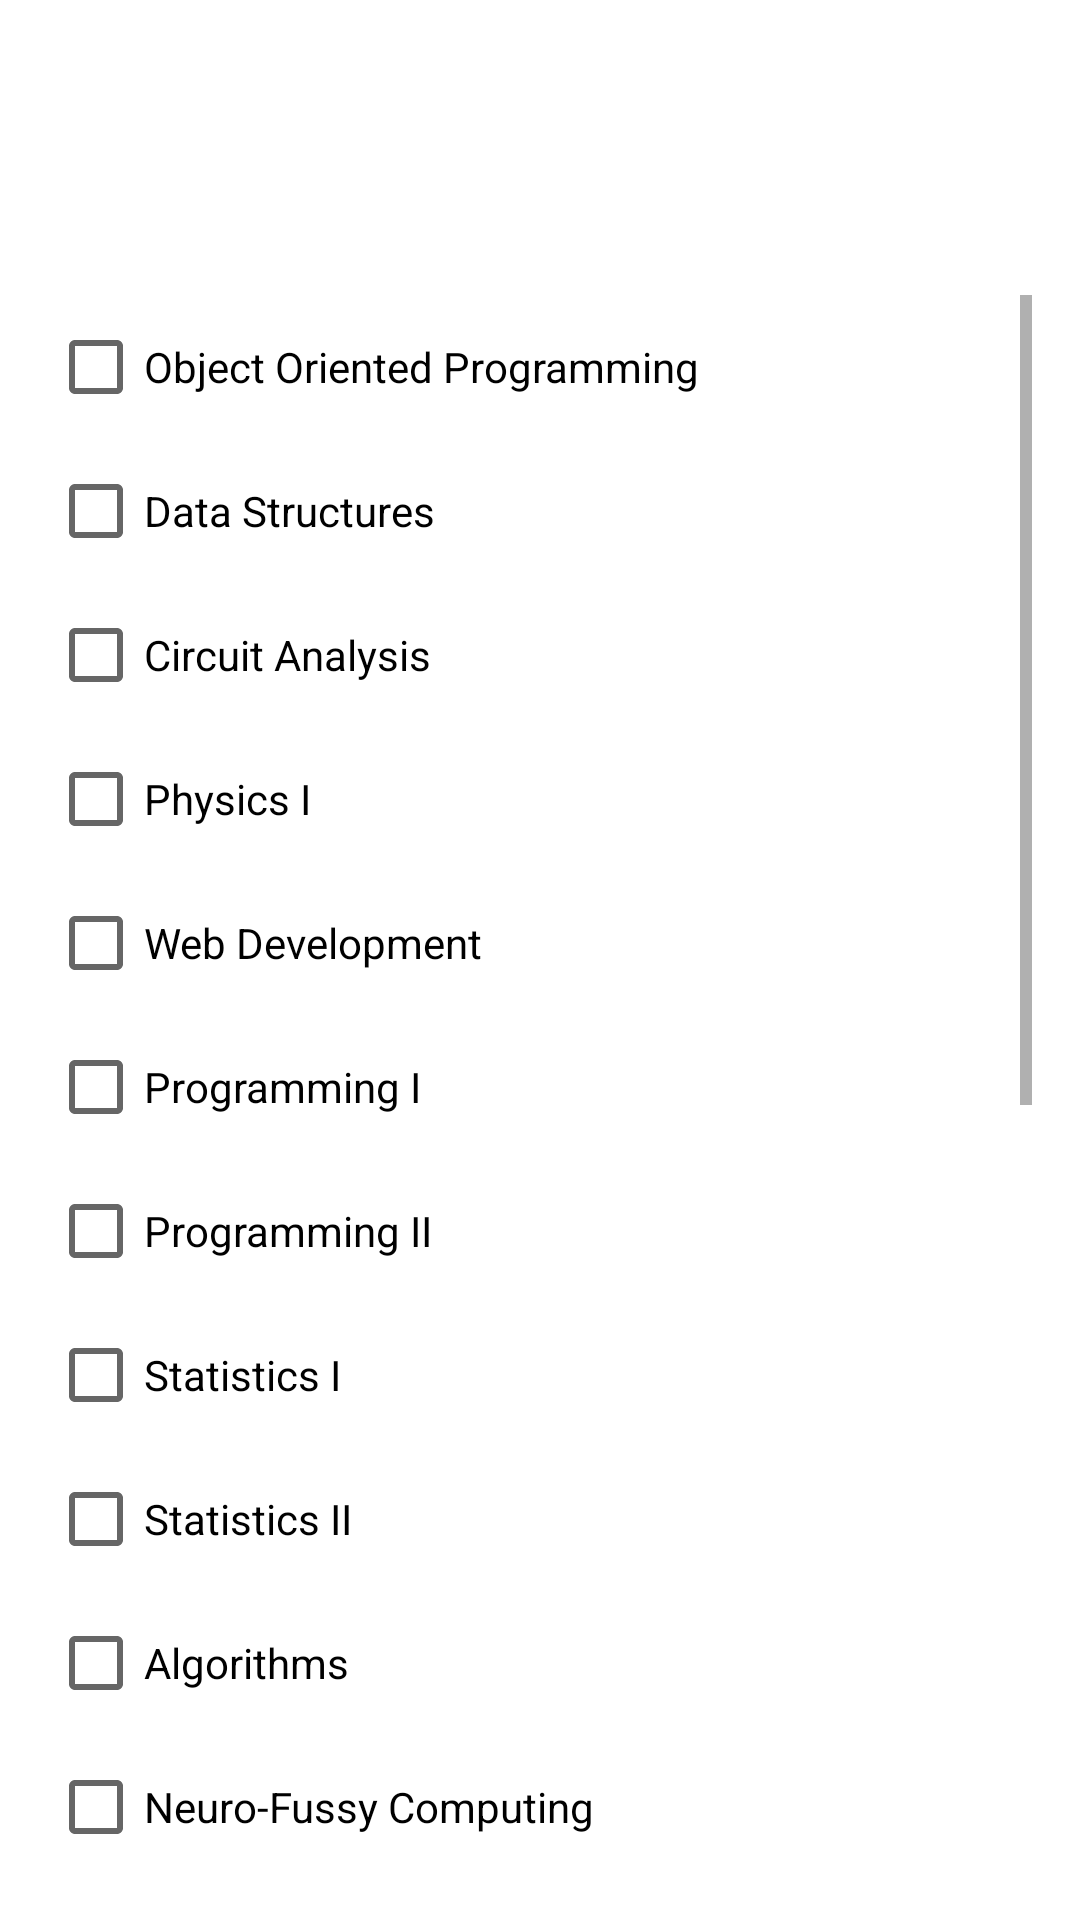

Layout XML and referenced resources for this Android screen:
<!-- AndroidManifest.xml: application theme Theme.UNI_STUDENT -->
<!-- res/layout/activity_choose_course.xml -->
<RelativeLayout xmlns:android="http://schemas.android.com/apk/res/android"
    xmlns:app="http://schemas.android.com/apk/res-auto"
    xmlns:tools="http://schemas.android.com/tools"
    android:id="@+id/layout_choose_course"
    android:layout_width="match_parent"
    android:layout_height="match_parent"
    android:padding="16dp"
    tools:context=".activities.ChooseCourseActivity">

    <TextView
        android:id="@+id/titleTextView"
        android:layout_width="wrap_content"
        android:layout_height="wrap_content"
        android:text="You have no courses picked. Please pick exactly 5 courses from the department of electrical engineering."
        android:textSize="18sp"
        android:textAlignment="center"
        android:textColor="@color/white"
        android:layout_centerHorizontal="true"
        />

    <ScrollView
        android:id="@+id/scrollview"
        android:layout_width="match_parent"
        android:layout_height="wrap_content"
        android:layout_below="@id/titleTextView"
        android:layout_marginTop="16dp">

        <LinearLayout
            android:id="@+id/checkboxContainer"
            android:layout_width="match_parent"
            android:layout_height="wrap_content"
            android:orientation="vertical">

            
            <CheckBox
                android:id="@+id/checkbox_course1"
                android:layout_width="wrap_content"
                android:layout_height="wrap_content"
                android:text="Object Oriented Programming"/>

            <CheckBox
                android:id="@+id/checkbox_course2"
                android:layout_width="wrap_content"
                android:layout_height="wrap_content"
                android:text="Data Structures"/>

            <CheckBox
                android:id="@+id/checkbox_course3"
                android:layout_width="wrap_content"
                android:layout_height="wrap_content"
                android:text="Circuit Analysis"/>

            <CheckBox
                android:id="@+id/checkbox_course4"
                android:layout_width="wrap_content"
                android:layout_height="wrap_content"
                android:text="Physics I"/>

            <CheckBox
                android:id="@+id/checkbox_course5"
                android:layout_width="wrap_content"
                android:layout_height="wrap_content"
                android:text="Web Development"/>

            <CheckBox
                android:id="@+id/checkbox_course6"
                android:layout_width="wrap_content"
                android:layout_height="wrap_content"
                android:text="Programming I"/>

            <CheckBox
                android:id="@+id/checkbox_course7"
                android:layout_width="wrap_content"
                android:layout_height="wrap_content"
                android:text="Programming II"/>

            <CheckBox
                android:id="@+id/checkbox_course8"
                android:layout_width="wrap_content"
                android:layout_height="wrap_content"
                android:text="Statistics I"/>

            <CheckBox
                android:id="@+id/checkbox_course9"
                android:layout_width="wrap_content"
                android:layout_height="wrap_content"
                android:text="Statistics II"/>

            <CheckBox
                android:id="@+id/checkbox_course10"
                android:layout_width="wrap_content"
                android:layout_height="wrap_content"
                android:text="Algorithms"/>

            <CheckBox
                android:id="@+id/checkbox_course11"
                android:layout_width="wrap_content"
                android:layout_height="wrap_content"
                android:text="Neuro-Fussy Computing"/>

            <CheckBox
                android:id="@+id/checkbox_course12"
                android:layout_width="wrap_content"
                android:layout_height="wrap_content"
                android:text="Technologies in education"/>

            <CheckBox
                android:id="@+id/checkbox_course13"
                android:layout_width="wrap_content"
                android:layout_height="wrap_content"
                android:text="Design thinking"/>

            <CheckBox
                android:id="@+id/checkbox_course14"
                android:layout_width="wrap_content"
                android:layout_height="wrap_content"
                android:text="Circuit Analysis II"/>

            <CheckBox
                android:id="@+id/checkbox_course15"
                android:layout_width="wrap_content"
                android:layout_height="wrap_content"
                android:text="Linear Algebra"/>

            <CheckBox
                android:id="@+id/checkbox_course16"
                android:layout_width="wrap_content"
                android:layout_height="wrap_content"
                android:text="Data Base Systems I"/>

            <CheckBox
                android:id="@+id/checkbox_course17"
                android:layout_width="wrap_content"
                android:layout_height="wrap_content"
                android:text="Data Base Systems II"/>

            <CheckBox
                android:id="@+id/checkbox_course18"
                android:layout_width="wrap_content"
                android:layout_height="wrap_content"
                android:text="Data Mining"/>

            <CheckBox
                android:id="@+id/checkbox_course19"
                android:layout_width="wrap_content"
                android:layout_height="wrap_content"
                android:text="Differential Equations"/>

            <CheckBox
                android:id="@+id/checkbox_course20"
                android:layout_width="wrap_content"
                android:layout_height="wrap_content"
                android:text="Artificial Inteligence"/>

            <Button
                android:id="@+id/submitButton"
                android:layout_width="wrap_content"
                android:layout_height="wrap_content"
                android:layout_marginTop="16dp"
                android:layout_gravity="center_horizontal"
                android:enabled="false"
                android:text="Submit"/>

        </LinearLayout>
    </ScrollView>

</RelativeLayout>
<!-- resources referenced by this layout -->
<resources>
  <color name="white">#FFFFFFFF</color>
  <style name="Theme.UNI_STUDENT" parent="Theme.MaterialComponents.DayNight.NoActionBar">
          
          <item name="colorPrimary">@color/International_orange</item>
          <item name="colorPrimaryVariant">@color/International_orange</item>
          <item name="colorOnPrimary">@color/white</item>
          
          <item name="colorSecondary">@color/teal_200</item>
          <item name="colorSecondaryVariant">@color/teal_700</item>
          <item name="colorOnSecondary">@color/black</item>
          
          <item name="android:statusBarColor">?attr/colorPrimaryVariant</item>
          
      </style>
  <color name="International_orange">#ba160c</color>
  <color name="teal_200">#FF03DAC5</color>
  <color name="teal_700">#FF018786</color>
  <color name="black">#FF000000</color>
</resources>
